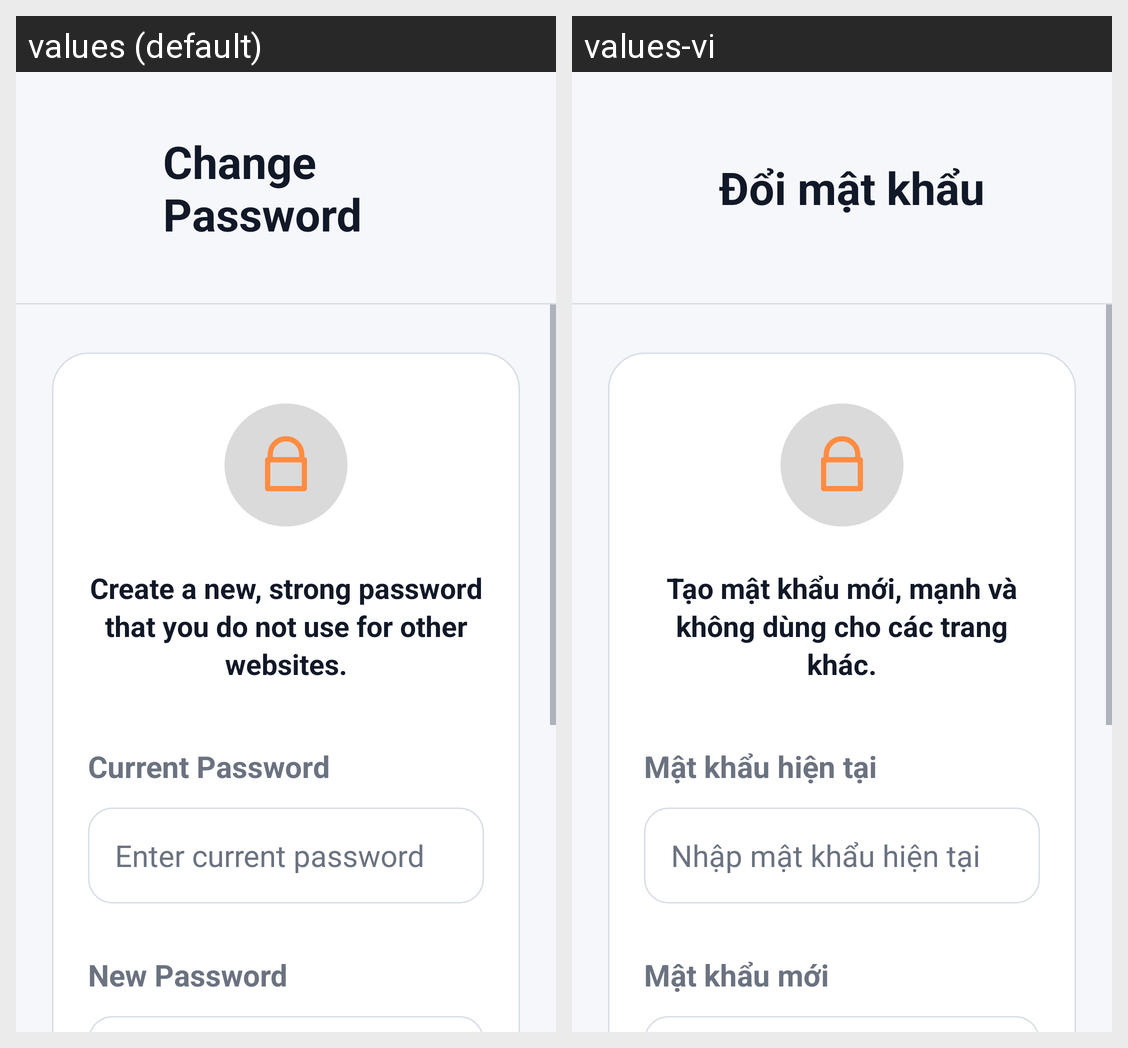

Strings drawn on this Android screen and how each of the app's shown locales translates them:
Android screen res/layout/activity_change_password.xml rendered under 2 locales, left to right: values (default), values-vi. Device: Nexus 5 (rendered at 1080×1920; each locale shown at half size, 540×960, under a caption strip naming it); theme Theme.My_Mobile_App.
Strings drawn on this screen, with the default value and each locale's value (text and hints the layout hard-codes, and strings that could not be matched under every locale, appear in the picture but are not listed):

auth_change_password
  values: Change Password
  values-vi: Đổi mật khẩu

auth_change_password_hint
  values: Create a new, strong password that you do not use for other websites.
  values-vi: Tạo mật khẩu mới, mạnh và không dùng cho các trang khác.

auth_old_password
  values: Current Password
  values-vi: Mật khẩu hiện tại

auth_old_password_hint
  values: Enter current password
  values-vi: Nhập mật khẩu hiện tại

auth_new_password
  values: New Password
  values-vi: Mật khẩu mới
